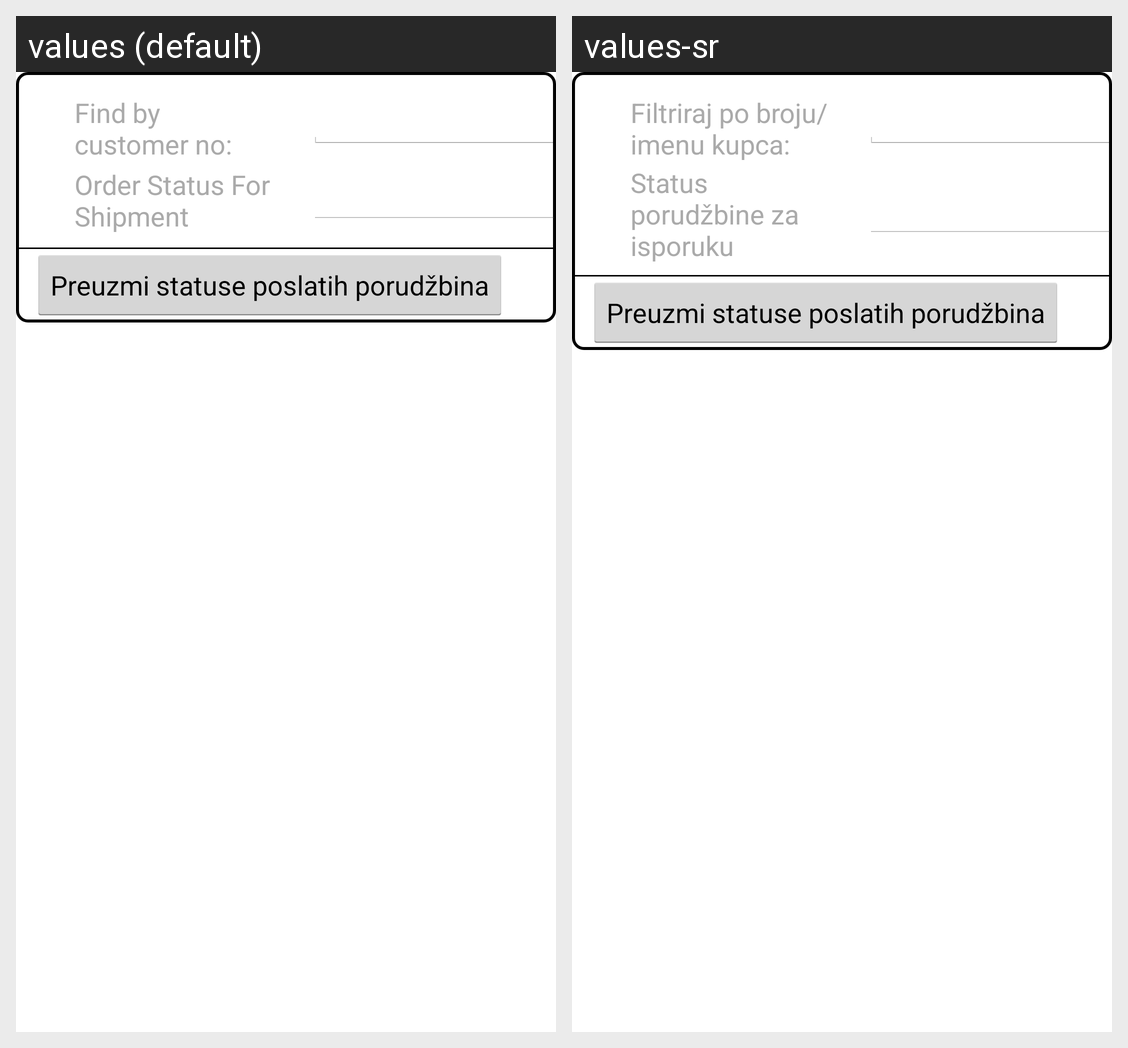

Here is an Android app screen in its default locale and in the app's own translations. Write out the translated-string differences for the strings that appear on this screen.
Android screen res/layout/content_holder_sale_orders_status.xml rendered under 2 locales, left to right: values (default), values-sr. Device: Nexus 5 (rendered at 1080×1920; each locale shown at half size, 540×960, under a caption strip naming it); theme MobileStoreTheme.
Strings drawn on this screen, with the default value and each locale's value (text and hints the layout hard-codes, and strings that could not be matched under every locale, appear in the picture but are not listed):

customer_search_filter
  values: Find by customer no:
  values-sr: Filtriraj po broju/imenu kupca:

order_status_for_shipment
  values: Order Status For Shipment
  values-sr: Status porudžbine za isporuku

sent_orders_status_sync_open_headers_button_title
  values: Preuzmi statuse poslatih porudžbina
  values-sr: Preuzmi statuse poslatih porudžbina
